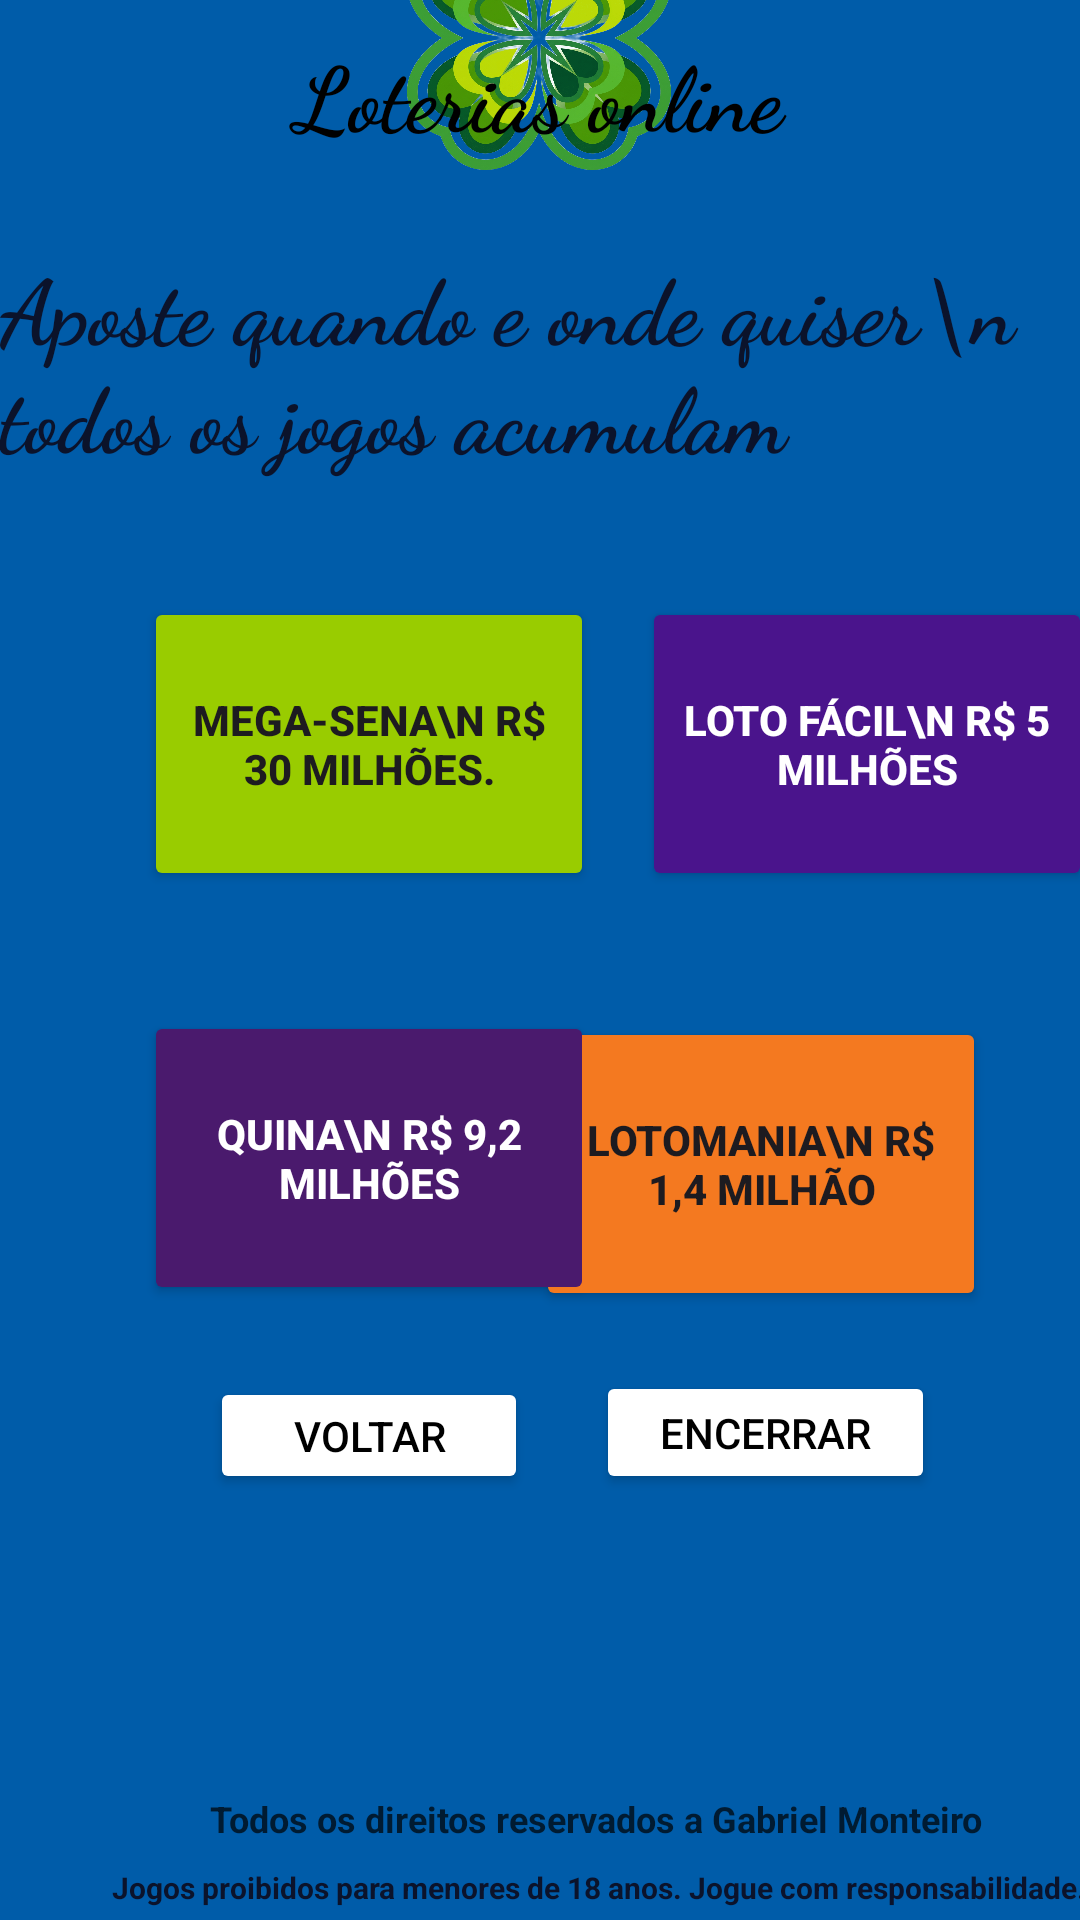

This screen was rendered from an Android layout file. Write that file and the resources it references.
<!-- AndroidManifest.xml: application theme Theme.LotéricaAula2908 -->
<!-- res/layout/escolher.xml -->
<?xml version="1.0" encoding="utf-8"?>
<androidx.constraintlayout.widget.ConstraintLayout xmlns:android="http://schemas.android.com/apk/res/android"
    xmlns:tools="http://schemas.android.com/tools"
    android:layout_width="match_parent"
    android:layout_height="match_parent"
    android:background="#005CA9"
    xmlns:app="http://schemas.android.com/apk/res-auto">


    <ImageView
        android:id="@+id/imageView2"
        android:layout_width="142dp"
        android:layout_height="88dp"
        app:layout_constraintBottom_toTopOf="@+id/textView2"
        app:layout_constraintEnd_toEndOf="parent"
        app:layout_constraintHorizontal_bias="0.498"
        app:layout_constraintStart_toStartOf="parent"
        app:layout_constraintTop_toTopOf="parent"
        app:layout_constraintVertical_bias="0.41"
        app:srcCompat="@drawable/trevo3" />

    <Button
        android:id="@+id/btlotomania"
        android:layout_width="150dp"
        android:layout_height="98dp"
        android:layout_marginEnd="40dp"
        android:layout_marginBottom="20dp"
        android:backgroundTint="#F47920"
        android:text="Lotomania\n R$ 1,4 milhão"
        android:textStyle="bold"
        app:cornerRadius="0dp"
        app:layout_constraintBottom_toTopOf="@+id/btencerrar"
        app:layout_constraintEnd_toEndOf="parent"
        app:layout_constraintHorizontal_bias="0.695"
        app:layout_constraintStart_toEndOf="@+id/btquina" />

    <Button
        android:id="@+id/btlotofacil"
        android:layout_width="150dp"
        android:layout_height="98dp"
        android:layout_marginStart="16dp"
        android:layout_marginBottom="40dp"
        android:backgroundTint="#4A148C"
        android:text="Loto fácil\n R$ 5 milhões"
        android:textColor="@color/white"
        android:textStyle="bold"
        app:cornerRadius="0dp"
        app:layout_constraintBottom_toTopOf="@+id/btlotomania"
        app:layout_constraintEnd_toEndOf="parent"
        app:layout_constraintHorizontal_bias="0.0"
        app:layout_constraintStart_toEndOf="@+id/btmegasena"
        app:layout_constraintTop_toBottomOf="@+id/textView5"
        app:layout_constraintVertical_bias="0.952" />

    <Button
        android:id="@+id/btquina"
        android:layout_width="150dp"
        android:layout_height="98dp"
        android:layout_marginStart="48dp"
        android:layout_marginBottom="24dp"
        android:backgroundTint="#4A1A6D"
        android:text="Quina\n R$ 9,2 milhões"
        android:textColor="@color/white"
        android:textStyle="bold"
        app:cornerRadius="0dp"
        app:layout_constraintBottom_toTopOf="@+id/btvoltar"
        app:layout_constraintStart_toStartOf="parent" />

    <Button
        android:id="@+id/btmegasena"
        android:layout_width="150dp"
        android:layout_height="98dp"
        android:layout_marginStart="48dp"
        android:layout_marginBottom="40dp"
        android:backgroundTint="@android:color/holo_green_light"
        android:text="Mega-Sena\n R$ 30 milhões."
        android:textStyle="bold"
        android:textColorLink="#4CAF50"
        app:cornerRadius="0dp"
        app:layout_constraintBottom_toTopOf="@+id/btquina"
        app:layout_constraintStart_toStartOf="parent" />

    <Button
        android:id="@+id/btencerrar"
        android:layout_width="113dp"
        android:layout_height="41dp"
        android:layout_marginBottom="100dp"
        android:backgroundTint="@color/white"
        android:text="Encerrar"
        android:textColor="@color/black"
        app:cornerRadius="0dp"
        app:layout_constraintBottom_toTopOf="@+id/textView4"
        app:layout_constraintEnd_toEndOf="@+id/btlotomania"
        app:layout_constraintHorizontal_bias="0.545"
        app:layout_constraintStart_toStartOf="@+id/btlotomania" />

    <Button
        android:id="@+id/btvoltar"
        android:layout_width="106dp"
        android:layout_height="39dp"
        android:layout_marginBottom="100dp"
        android:backgroundTint="@color/white"
        android:text="Voltar"
        android:textColor="@color/black"
        app:cornerRadius="0dp"
        app:layout_constraintBottom_toTopOf="@+id/textView4"
        app:layout_constraintEnd_toEndOf="@+id/btquina"
        app:layout_constraintStart_toStartOf="@+id/btquina" />

    <TextView
        android:id="@+id/textView2"
        android:layout_width="180dp"
        android:layout_height="43dp"
        android:layout_marginBottom="28dp"
        android:fontFamily="cursive"
        android:text="Loterias online"
        android:textAlignment="center"
        android:textColor="@color/black"
        android:textSize="30dp"
        android:textStyle="bold"
        app:layout_constraintBottom_toTopOf="@+id/textView5"
        app:layout_constraintEnd_toEndOf="parent"
        app:layout_constraintHorizontal_bias="0.497"
        app:layout_constraintStart_toStartOf="parent" />

    <TextView
        android:id="@+id/textView6"
        android:layout_width="wrap_content"
        android:layout_height="wrap_content"
        android:layout_marginBottom="4dp"
        android:text="Jogos proibidos para menores de 18 anos. Jogue com responsabilidade."
        android:textColor="#0B132B"
        android:textSize="10dp"
        android:textStyle="bold"
        app:layout_constraintBottom_toBottomOf="parent"
        app:layout_constraintEnd_toEndOf="@+id/textView4"
        app:layout_constraintHorizontal_bias="0.492"
        app:layout_constraintStart_toStartOf="@+id/textView4" />

    <TextView
        android:id="@+id/textView5"
        android:layout_width="wrap_content"
        android:layout_height="wrap_content"
        android:layout_marginBottom="40dp"
        android:fontFamily="cursive"
        android:text="Aposte quando e onde quiser\n   todos os jogos acumulam"
        android:textColor="#0B132B"
        android:textSize="30dp"
        android:textStyle="bold"
        app:layout_constraintBottom_toTopOf="@+id/btmegasena"
        app:layout_constraintEnd_toEndOf="parent"
        app:layout_constraintStart_toStartOf="parent" />

    <TextView
        android:id="@+id/textView4"
        android:layout_width="wrap_content"
        android:layout_height="wrap_content"
        android:layout_marginBottom="8dp"
        android:text="Todos os direitos reservados a Gabriel Monteiro"
        android:textAlignment="center"
        android:textColor="#B3000000"
        android:textSize="12sp"
        android:textStyle="bold"
        app:layout_constraintBottom_toTopOf="@+id/textView6"
        app:layout_constraintEnd_toEndOf="@+id/btencerrar"
        app:layout_constraintHorizontal_bias="0.0"
        app:layout_constraintStart_toStartOf="@+id/btvoltar" />

</androidx.constraintlayout.widget.ConstraintLayout>
<!-- resources referenced by this layout -->
<resources>
  <!-- drawable trevo3: png bitmap (drawable, 825652 bytes) -->
  <style name="Theme.LotéricaAula2908" parent="Base.Theme.LotéricaAula2908" />
  <style name="Base.Theme.LotéricaAula2908" parent="Theme.Material3.DayNight.NoActionBar">
          
          
      </style>
  <!-- not gathered from this repository: default colours our renderer supplied (Android Studio template values) -->
  <color name="black">#FF000000</color>
  <color name="white">#FFFFFFFF</color>
</resources>
